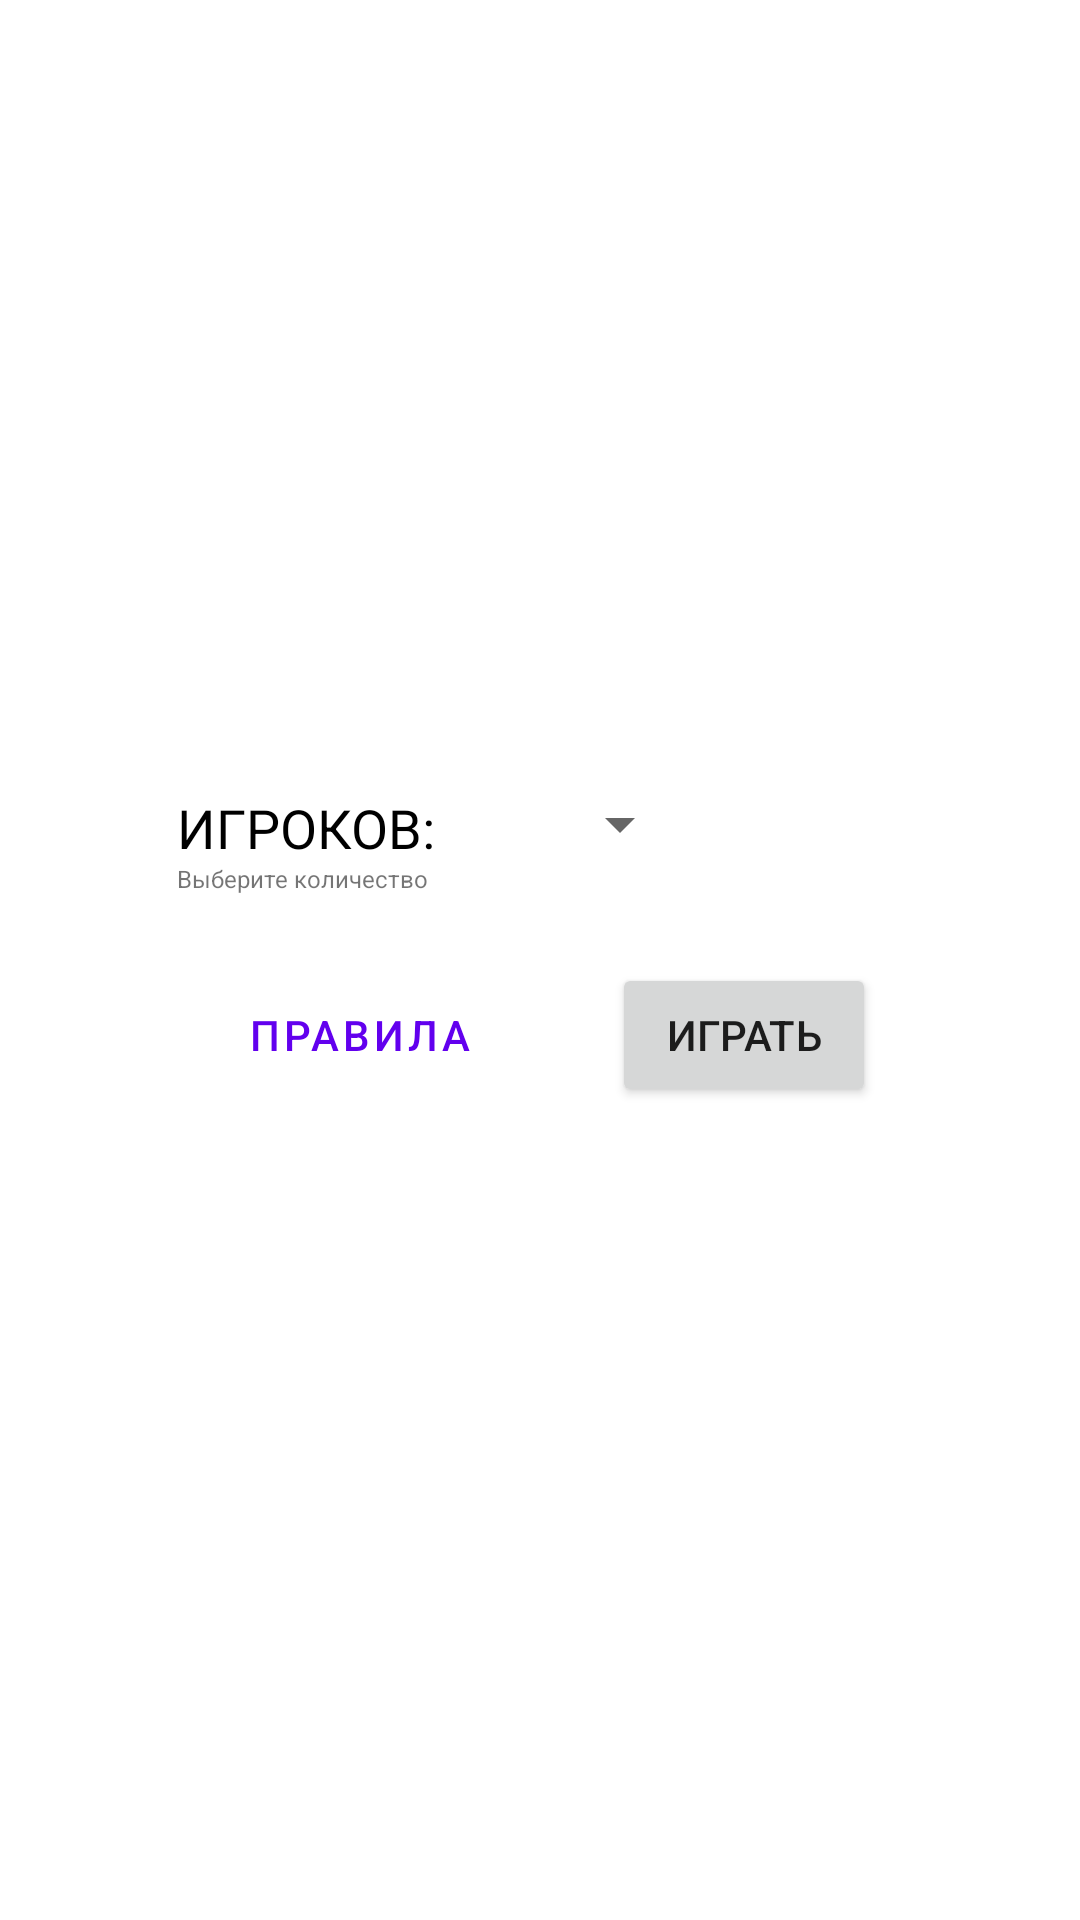

Write the Android layout XML for this screen, with the resource values it uses.
<!-- AndroidManifest.xml: application theme Theme.Test_git -->
<!-- res/layout/activity_main.xml -->
<?xml version="1.0" encoding="utf-8"?>
<androidx.constraintlayout.widget.ConstraintLayout xmlns:android="http://schemas.android.com/apk/res/android"
    xmlns:app="http://schemas.android.com/apk/res-auto"
    xmlns:tools="http://schemas.android.com/tools"
    android:layout_width="match_parent"
    android:layout_height="match_parent"
    tools:context=".MainActivity">

    <TextView
        android:id="@+id/textView"
        android:layout_width="wrap_content"
        android:layout_height="wrap_content"
        android:text="@string/chooseNumPR"
        android:textColor="@color/black"
        android:textSize="18dp"
        app:layout_constraintBottom_toBottomOf="parent"
        app:layout_constraintHorizontal_bias="0.215"
        app:layout_constraintLeft_toLeftOf="parent"
        app:layout_constraintRight_toRightOf="parent"
        app:layout_constraintTop_toTopOf="parent"
        app:layout_constraintVertical_bias="0.428" />

    <TextView
        android:layout_width="wrap_content"
        android:layout_height="wrap_content"
        android:text="Выберите количество"
        android:textSize="8dp"
        app:layout_constraintBottom_toBottomOf="parent"
        app:layout_constraintHorizontal_bias="0.213"
        app:layout_constraintLeft_toLeftOf="parent"
        app:layout_constraintRight_toRightOf="parent"
        app:layout_constraintTop_toTopOf="parent"
        app:layout_constraintVertical_bias="0.457" />

    <Button
        android:id="@+id/bt_rules"
        style="?attr/materialButtonOutlinedStyle"
        android:layout_width="wrap_content"
        android:layout_height="wrap_content"
        android:text="Правила"
        app:icon="@drawable/description_foreground"
        app:layout_constraintBottom_toBottomOf="parent"
        app:layout_constraintHorizontal_bias="0.262"
        app:layout_constraintLeft_toLeftOf="parent"
        app:layout_constraintRight_toRightOf="parent"
        app:layout_constraintTop_toTopOf="parent"
        app:layout_constraintVertical_bias="0.542" />

    <Button
        android:id="@+id/bt_game"
        android:layout_width="wrap_content"
        android:layout_height="wrap_content"
        android:text="Играть"
        app:layout_constraintBottom_toBottomOf="parent"
        app:layout_constraintHorizontal_bias="0.75"
        app:layout_constraintLeft_toLeftOf="parent"
        app:layout_constraintRight_toRightOf="parent"
        app:layout_constraintTop_toTopOf="parent"
        app:layout_constraintVertical_bias="0.542" />

    <Spinner
        android:id="@+id/spinner1"
        android:layout_width="61dp"
        android:layout_height="39dp"
        app:layout_constraintBottom_toBottomOf="parent"
        app:layout_constraintHorizontal_bias="0.568"
        app:layout_constraintLeft_toLeftOf="parent"
        app:layout_constraintRight_toRightOf="parent"
        app:layout_constraintTop_toTopOf="parent"
        app:layout_constraintVertical_bias="0.425" />



</androidx.constraintlayout.widget.ConstraintLayout>
<!-- resources referenced by this layout -->
<resources>
  <!-- drawable description_foreground (drawable) -->
  <vector xmlns:android="http://schemas.android.com/apk/res/android"
      android:width="20dp"
      android:height="20dp"
      android:viewportWidth="108"
      android:viewportHeight="108"
      android:tint="?attr/colorControlNormal">
    <group android:scaleX="4.5"
        android:scaleY="4.5">
      <path
          android:fillColor="@android:color/white"
          android:pathData="M8,16h8v2L8,18zM8,12h8v2L8,14zM14,2L6,2c-1.1,0 -2,0.9 -2,2v16c0,1.1 0.89,2 1.99,2L18,22c1.1,0 2,-0.9 2,-2L20,8l-6,-6zM18,20L6,20L6,4h7v5h5v11z"/>
    </group>
  </vector>
  <string name="chooseNumPR">ИГРОКОВ:</string>
  <style name="Theme.Test_git" parent="Theme.MaterialComponents.DayNight.DarkActionBar">
          
          <item name="colorPrimary">@color/purple_500</item>
          <item name="colorPrimaryVariant">@color/purple_700</item>
          <item name="colorOnPrimary">@color/white</item>
          
          <item name="colorSecondary">@color/teal_200</item>
          <item name="colorSecondaryVariant">@color/teal_700</item>
          <item name="colorOnSecondary">@color/black</item>
          
          <item name="android:statusBarColor" tools:targetApi="l">?attr/colorPrimaryVariant</item>
          
      </style>
  <!-- not gathered from this repository: default colours our renderer supplied (Android Studio template values) -->
  <color name="purple_500">#FF6200EE</color>
  <color name="purple_700">#FF3700B3</color>
  <color name="teal_200">#FF03DAC5</color>
  <color name="teal_700">#FF018786</color>
  <color name="black">#FF000000</color>
  <color name="white">#FFFFFFFF</color>
</resources>
